Dataset: dataset (GitHub, cameronlgreen/cockatoo_project). Classes: cockatoo, galah, king parrot, kookaburra, lorikeet, magpie, miner bird, rosella.

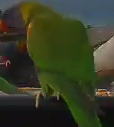
Label: lorikeet

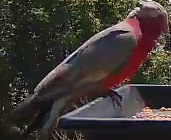
Label: galah

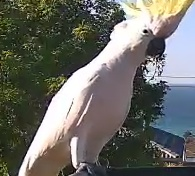
Label: cockatoo

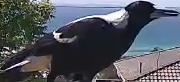
Label: magpie

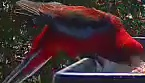
Label: rosella

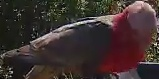
Label: galah
